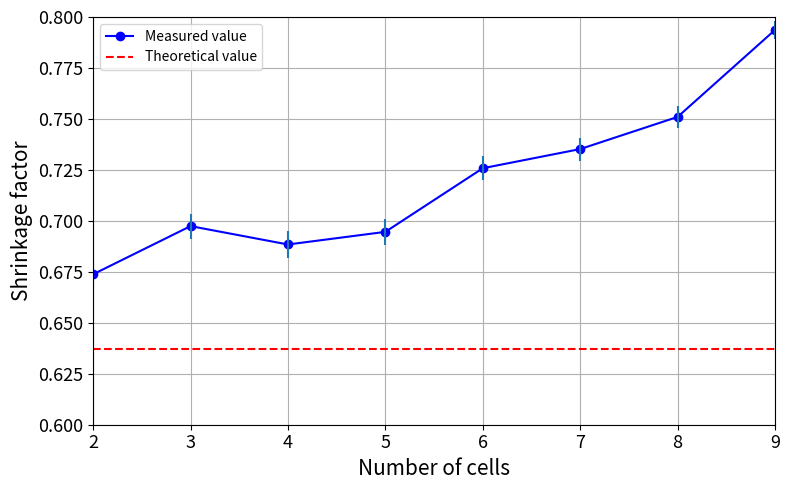

Reproduce this figure in Python.
import matplotlib.pyplot as plt


# Gegeven data
x_waarden = [2, 3, 4, 5, 6, 7, 8, 9]
y_waarden = [
            0.6738163147980806,
            0.6974220979862596,
            0.688413993731318, 
            0.6946060678505313,
            0.7258131054104111, 
            0.7352160093373624,
            0.7509882011038868, 
            0.7936531053777592]

theo_y_waarden = []
while len(theo_y_waarden) < 8:
    theo_y_waarden.append(2/3.14)

y_err= [0.006596087420748464, 0.006187548181318392, 0.006444236732278119, 0.006388844138703775, 0.0058027575323342795, 0.005669752954743812, 0.005395569036881098, 0.004525034124974403]

# Plot maken
plt.figure(figsize=(8, 5))
plt.plot(x_waarden, y_waarden, marker='o', linestyle='-', color='blue', label='Measured value')
plt.errorbar(x_waarden, y_waarden, y_err, linestyle='')
plt.plot(x_waarden, theo_y_waarden, linestyle='--', color='red', label='Theoretical value')
plt.xlabel("Number of cells", fontsize=15)
plt.ylabel("Shrinkage factor", fontsize=15)
plt.tick_params(axis="both", labelsize=13)
plt.xlim(2,9)
plt.ylim(0.60, 0.8)
plt.grid(True)
plt.tight_layout()
plt.legend()
plt.show()
plt.savefig("grafiek.png")
